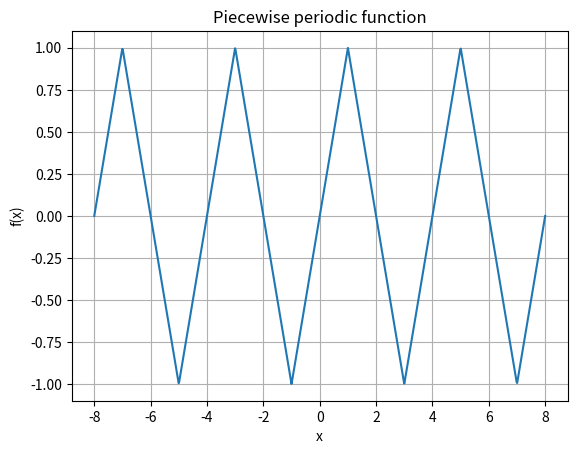

This chart was generated by the following Python code:
import sympy as sym
from sympy import pi
import numpy as np
import matplotlib.pyplot as plt

t = sym.symbols('t')

def periodic_plot(i, a1, a2):
    time_period = a2-a1
    if i <= a1:
        return periodic_plot(i+time_period, a1, a2)
    elif i >=a2:
        return periodic_plot(i-time_period, a1, a2)
    else:
        # write codr for normal interval
        return x.subs(t, i)

x = sym.Piecewise(  (-t-2, ((t>=-2) & (t<=-1 ))),
                    (t,   ((t>=-1) & (t<= 1 ))),
                    (-t+2, ((t>=1 ) & (t<=2  ))))

x_values = np.linspace(-8, 8, 1000)
y_values = [periodic_plot(x,-2, 2) for x in x_values]


plt.plot(x_values, y_values)
plt.xlabel('x')
plt.ylabel('f(x)')
plt.title('Piecewise periodic function')
plt.grid(True)
plt.show()
